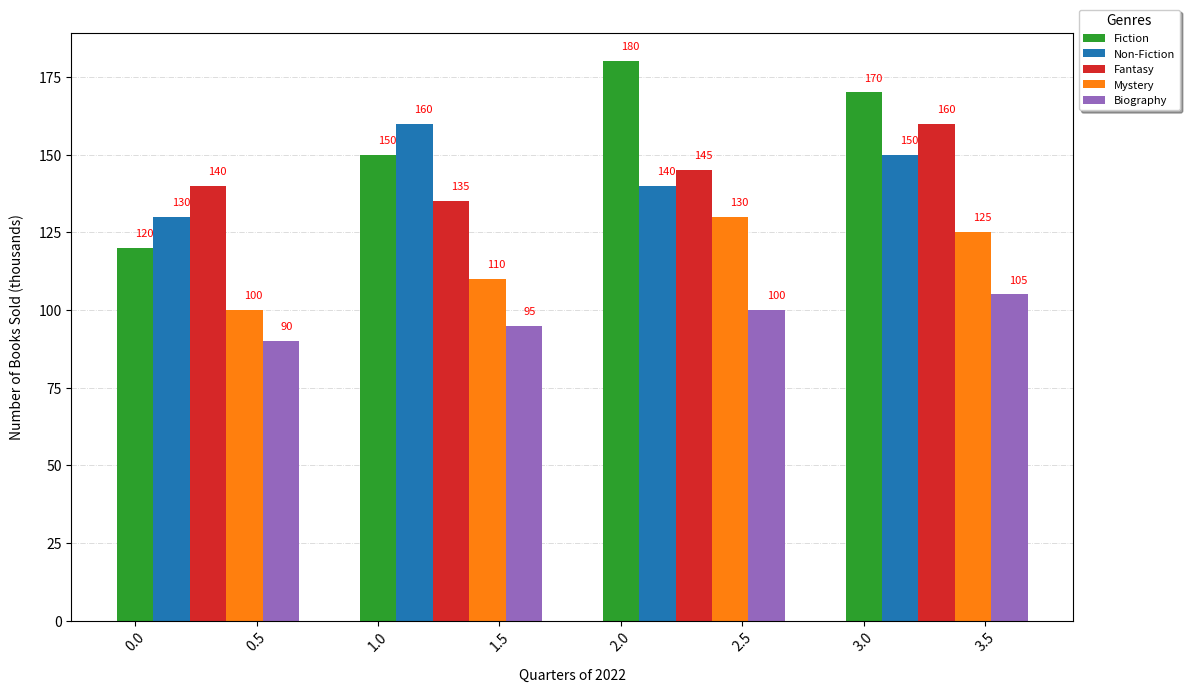

Reproduce this figure in Python.
import matplotlib.pyplot as plt
import numpy as np

# Original data
genres = ['Fiction', 'Non-Fiction', 'Mystery', 'Fantasy', 'Biography']
quarters = ['Q1', 'Q2', 'Q3', 'Q4']
books_sold = [
    [120, 150, 180, 170],
    [130, 160, 140, 150],
    [100, 110, 130, 125],
    [140, 135, 145, 160],
    [90, 95, 100, 105]
]

# Convert to numpy array for easier manipulation
books_sold = np.array(books_sold)

# Calculate total books sold per genre
total_books_sold = books_sold.sum(axis=1)

# Sort genres by total books sold in descending order
sorted_indices = np.argsort(total_books_sold)[::-1]
sorted_genres = [genres[i] for i in sorted_indices]
sorted_books_sold = books_sold[sorted_indices]
sorted_colors = ['#2ca02c', '#1f77b4', '#d62728', '#ff7f0e', '#9467bd']  # Sorted colors correspond to new order

fig, ax = plt.subplots(figsize=(12, 7))
bar_width = 0.15
x_indices = np.arange(len(quarters))

# Plot bars in sorted order
for i, genre in enumerate(sorted_genres):
    ax.bar(x_indices + i * bar_width, sorted_books_sold[i], width=bar_width, label=genre, color=sorted_colors[i])

# Annotate bars with their values
for i, genre_data in enumerate(sorted_books_sold):
    for j, value in enumerate(genre_data):
        ax.text(j + i * bar_width, value + 3, str(value), ha='left', va='bottom', fontsize=8, color='red')

# Set labels and legend
ax.set_xlabel('Quarters of 2022', fontsize=10, labelpad=10)
ax.set_ylabel('Number of Books Sold (thousands)', fontsize=10, labelpad=10)
ax.legend(title='Genres', loc='upper left', bbox_to_anchor=(1, 1.05), fontsize=8, title_fontsize=10, shadow=True)

# Set grid and x-tick rotation
ax.yaxis.grid(True, linestyle='-.', linewidth=0.6, alpha=0.5)
ax.set_axisbelow(True)
plt.xticks(rotation=45)

plt.tight_layout()
plt.show()
